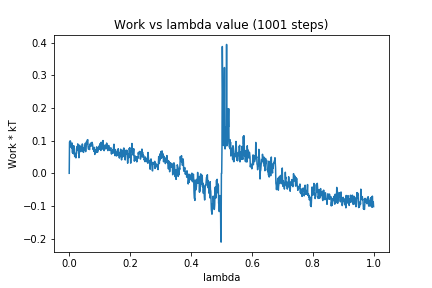

The data file committed next to this chart (first rows):
0, 0.0
1, 0.09513
2, 0.09841
3, 0.09425
4, 0.09872
5, 0.08077
6, 0.08998
7, 0.08853
8, 0.07783
9, 0.09296
10, 0.068
11, 0.06215
12, 0.07499
13, 0.08454
14, 0.05971
15, 0.08434
16, 0.06607
17, 0.07591
18, 0.05103
19, 0.057
20, 0.05624
21, 0.05078
22, 0.04725
23, 0.06211
24, 0.06057
25, 0.08096
26, 0.07023
27, 0.07569
28, 0.09006
29, 0.07196
30, 0.07535
31, 0.06507
32, 0.04757
33, 0.07384
34, 0.08584
35, 0.06752
36, 0.07752
37, 0.08186
38, 0.06617
39, 0.07067
40, 0.07125
41, 0.07365
42, 0.08553
43, 0.08975
44, 0.08743
45, 0.06687
46, 0.06798
47, 0.06398
48, 0.07741
49, 0.07077
50, 0.07513
51, 0.0828
52, 0.08273
53, 0.0922
54, 0.06632
55, 0.0828
56, 0.0844
57, 0.09731
58, 0.08854
59, 0.1016
60, 0.1016
... 940 more rows
